6-way image classification set "color_detector" from GitHub (paanajot/goldbox); label vocabulary: green, green inputs, purple, purple inputs, red, red inputs.

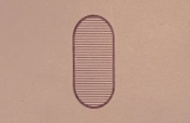
Label: purple

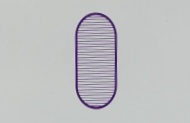
Label: purple

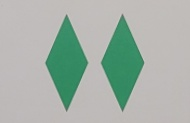
Label: green

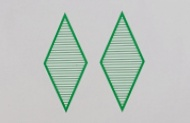
Label: green

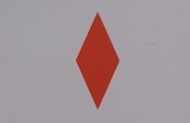
Label: red

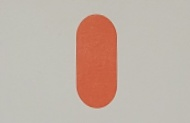
Label: red
